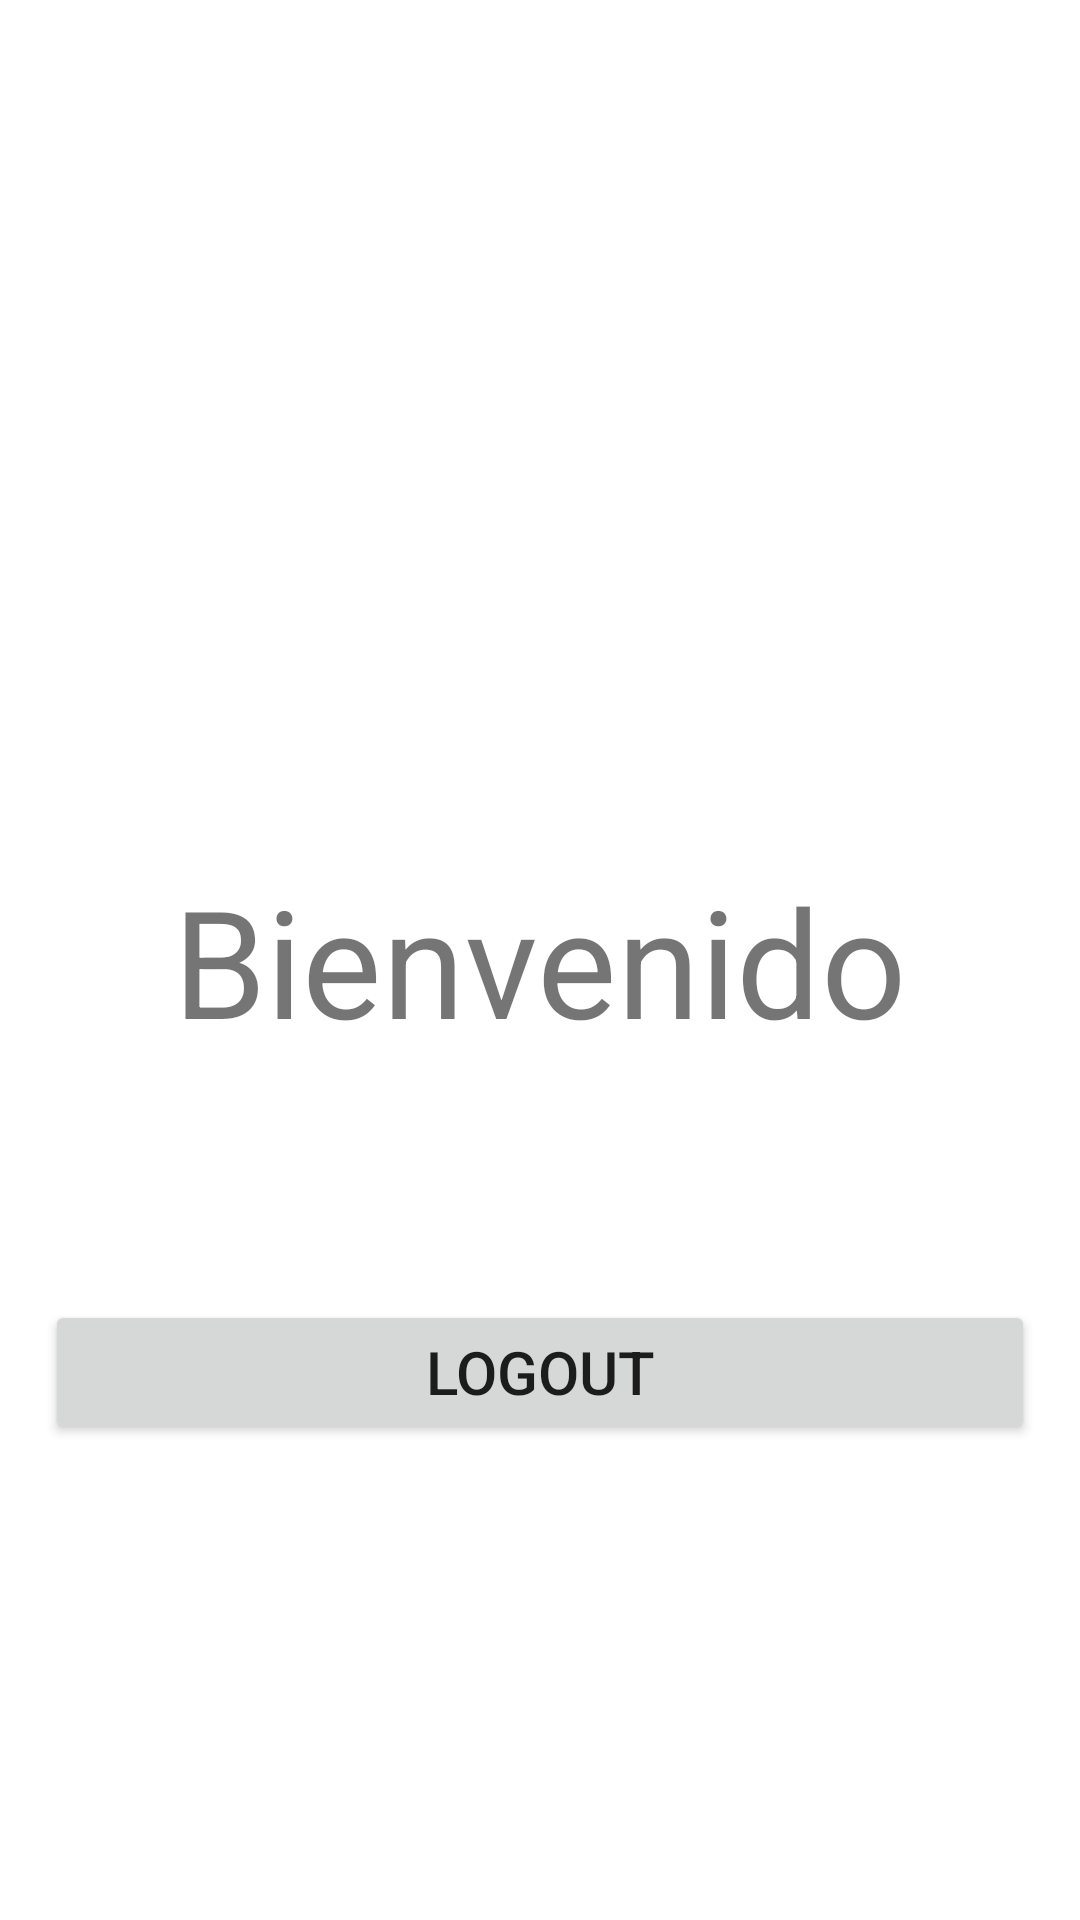

Reconstruct the res/layout file that produces this screen, plus the resources it refers to.
<!-- AndroidManifest.xml: application theme Theme.LexiApp -->
<!-- res/layout/activity_home.xml -->
<?xml version="1.0" encoding="utf-8"?>
<androidx.constraintlayout.widget.ConstraintLayout xmlns:android="http://schemas.android.com/apk/res/android"
    xmlns:app="http://schemas.android.com/apk/res-auto"
    xmlns:tools="http://schemas.android.com/tools"
    android:layout_width="match_parent"
    android:layout_height="match_parent"
    tools:context=".ui.home.HomeActivity">
<TextView
    android:id="@+id/welc"
    android:layout_width="match_parent"
    android:layout_height="wrap_content"
    app:layout_constraintTop_toTopOf="parent"
    app:layout_constraintStart_toStartOf="parent"
    app:layout_constraintEnd_toEndOf="parent"
    app:layout_constraintBottom_toBottomOf="parent"
    android:text="Bienvenido"
    android:textSize="50dp"
    android:gravity="center"/>
    <Button
        android:id="@+id/btnLogout"
        android:layout_width="match_parent"
        android:layout_height="wrap_content"
        android:text="Logout"
        android:textSize="20dp"
        android:layout_marginHorizontal="15dp"
        android:layout_marginTop="80dp"
        app:layout_constraintTop_toBottomOf="@id/welc"
        app:layout_constraintStart_toStartOf="parent"
        app:layout_constraintEnd_toEndOf="parent"/>
</androidx.constraintlayout.widget.ConstraintLayout>
<!-- resources referenced by this layout -->
<resources>
  <style name="Theme.LexiApp" parent="Base.Theme.LexiApp">
          <item name="colorControlActivated">@color/purple</item>
      </style>
  <style name="Base.Theme.LexiApp" parent="Theme.MaterialComponents.Light.NoActionBar">
          
          
          <item name="android:colorBackground">@color/white</item>
          
          <item name="android:colorPrimaryDark">@color/light_purple</item>
      </style>
  <color name="purple">#9417FF</color>
  <color name="white">#FFFFFFFF</color>
  <color name="light_purple">#C98FFF</color>
</resources>
